Run: headless pygame with SDL's dummy video driver; simulated clock (each Clock.tick advances the game by its frame time, no real sleeping); random seed 0; keys injected as events and as key.get_pressed() state; no mouse input.
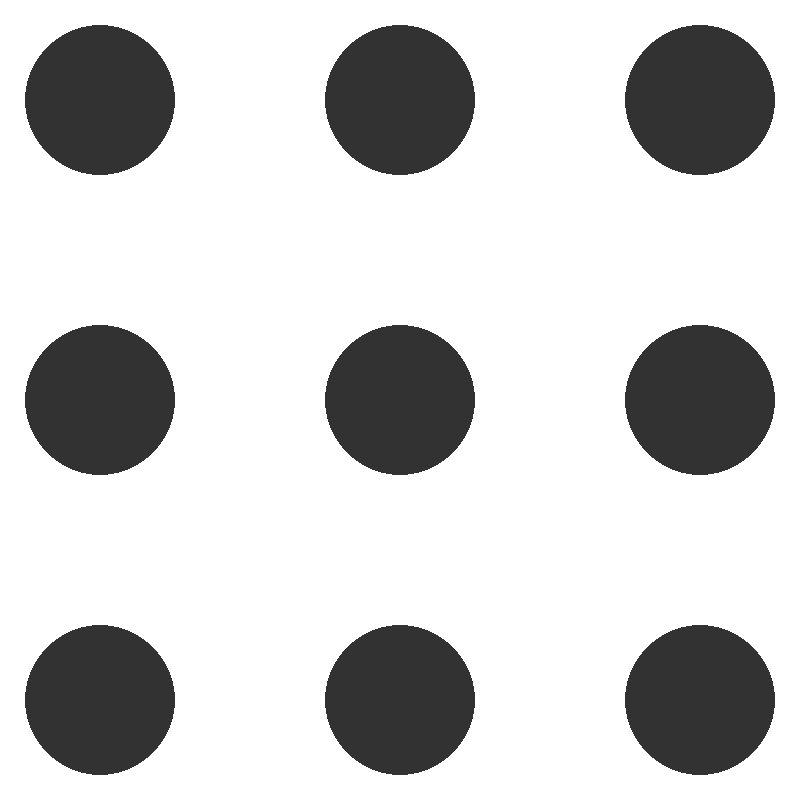
Frame 1 of 4 · flips 1–60 · no input
Frame 2 of 4 · flips 61–180 · tapped SPACE, RETURN · held RIGHT (→), D · screen unchanged from frame 1, image omitted
Frame 3 of 4 · flips 181–300 · held DOWN (↓), S · screen unchanged from frame 2, image omitted
Frame 4 of 4 · flips 301–420 · held LEFT (←), A, UP (↑), W · screen unchanged from frame 3, image omitted

The pygame program that drew these frames:

import pygame
pygame.init()

# Setting the dimension of the screen.
screen = pygame.display.set_mode([800, 800])
# Loop will run until game is False
running = True 

# Game loop
while running:
    # Check for game events: If click and close windows, then the game will end (loop closes).
    for event in pygame.event.get(): # Checking to see if the game has QUIT.
        if event.type == pygame.QUIT:
            running = False

    # Fill the screen as white.
    screen.fill((255, 255, 255)) # Numbers are assigned to a Tuple.

    # Dark gray color for RGB tuple.
    dark_gray = (50, 50, 50)

    # Calculate circle spacing
    spacing = 300

    # color = [(255, 255, 0), (250, 141, 7), (25, 184, 22), (0, 255, 255), (255, 0, 0)] # List
    # position = [(250, 250), (400, 100), (100, 400), (400, 400), (100, 100)]  # List: First number is x and second number is y.
    # for color, position in zip(color, position):
    #     pygame.draw.circle(screen, color, position, 75)

    # Draw circles color for circles.
    # Nested loops are used to iterate over rows and columns.
    # x is determined by multiplying the col (column) by the spacing and adding an offset (100) for centering.
    # y is determined by multiplying the row by the spacing and adding an offset (100) for centering.
    for row in range(3):
        for col in range(3):
            x = col * spacing + 100 # Calculate x position based on column.
            y = row * spacing + 100 # Calculate y position based on row.
    # pygame.draw.circle() is used to draw a circle at the calculated (x, y) position with a radius of 75 pixels and the dark gray color.
            pygame.draw.circle(screen, dark_gray, (x, y), 75)
    # Draws a circle filled with the color, at the position, with a radius of 75 pixels.
    # pygame.draw.circle(screen, color, position, 75)
    # Update the display
    pygame.display.flip()

pygame.quit()

# Resources:
# Color picker for generating various RGB values
#  https://www.google.com/search?client=safari&rls=en&q=rgb+color+picker&ie=UTF-8&oe=UTF-8
